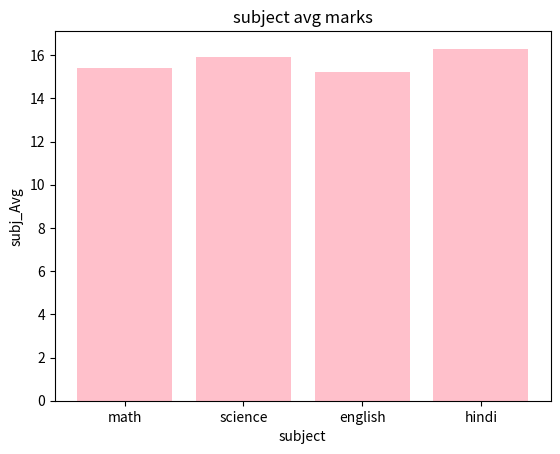
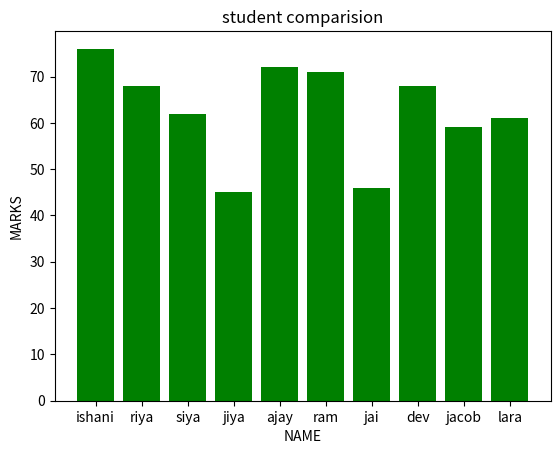
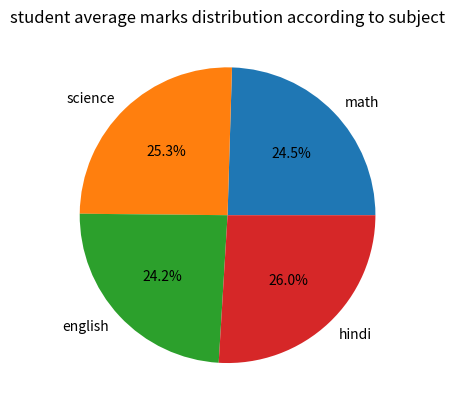
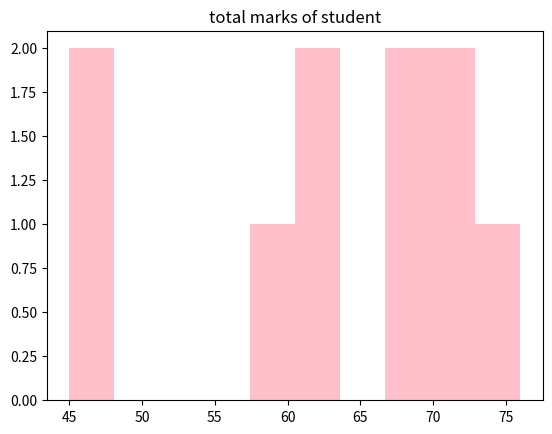

Reproduce these figures in Python, in order.
import numpy as np
import pandas as pd
import matplotlib.pyplot as plt
import seaborn as sns
df=pd.DataFrame({
    'id':[1,2,3,4,5,6,7,8,9,10],
    'name':['ishani','riya','siya','jiya','ajay','ram','jai','dev','jacob','lara'],
    'math':[20,12,15,17,19,13,14,16,18,10],
    'science':[19,20,13,15,17,19,12,14,16,18],
    'english':[18,16,19,13,19,20,np.nan,20,15,19],
    'hindi':[19,20,15,np.nan,17,19,20,18,10,14]
})
df.set_index('id',inplace=True)
# print(df)
df.to_csv("visual.csv")
print(df.fillna(0,inplace=True))
df['total_marks']=df['math']+df['science']+df['english']+df['hindi']
print(df)
subj_Avg=[
   df['math'].mean(),
   df['english'].mean(),
   df['hindi'].mean(),
   df['science'].mean()]
# average marks of class
print("average of class marks is",df["total_marks"].mean())
#AVG MARKS ACCORDING TO PER SUB
print("the average of class accoreding to marks is ")
print("Maths average: ",df["math"].mean())
print("Science average is ",df["science"].mean())
print("Social science average is ",df["english"].mean())
print("Social science average is ",df["hindi"].mean())

plt.show()
df['percentage']=(df['total_marks']/80)*100
print(df)
print("top scorers are ")
top_scorers=df['total_marks']>70
print(df[top_scorers])
print("topper is ")
print(df.loc[(df['percentage']).idxmax()])
print("the lowest scorrer is ")
print(df.loc[df['percentage'].idxmin()])
subject=['math','science','english','hindi']

# bar chart
plt.bar(subject,subj_Avg,color="pink")
plt.ylabel("subj_Avg")
plt.xlabel("subject")
plt.title("subject avg marks")
plt.show()

plt.bar(df['name'],df['total_marks'],color="green")
plt.xlabel('NAME')
plt.ylabel('MARKS')
plt.title('student comparision')
plt.show()

# # plt.show()
# avg subject marks calculation/pie chart of marks division
plt.pie(subj_Avg,labels=subject,autopct="%0.1f%%")
plt.title("student average marks distribution according to subject")
plt.show()

plt.hist(df['total_marks'],color='pink')
plt.title("total marks of student")
plt.show()
